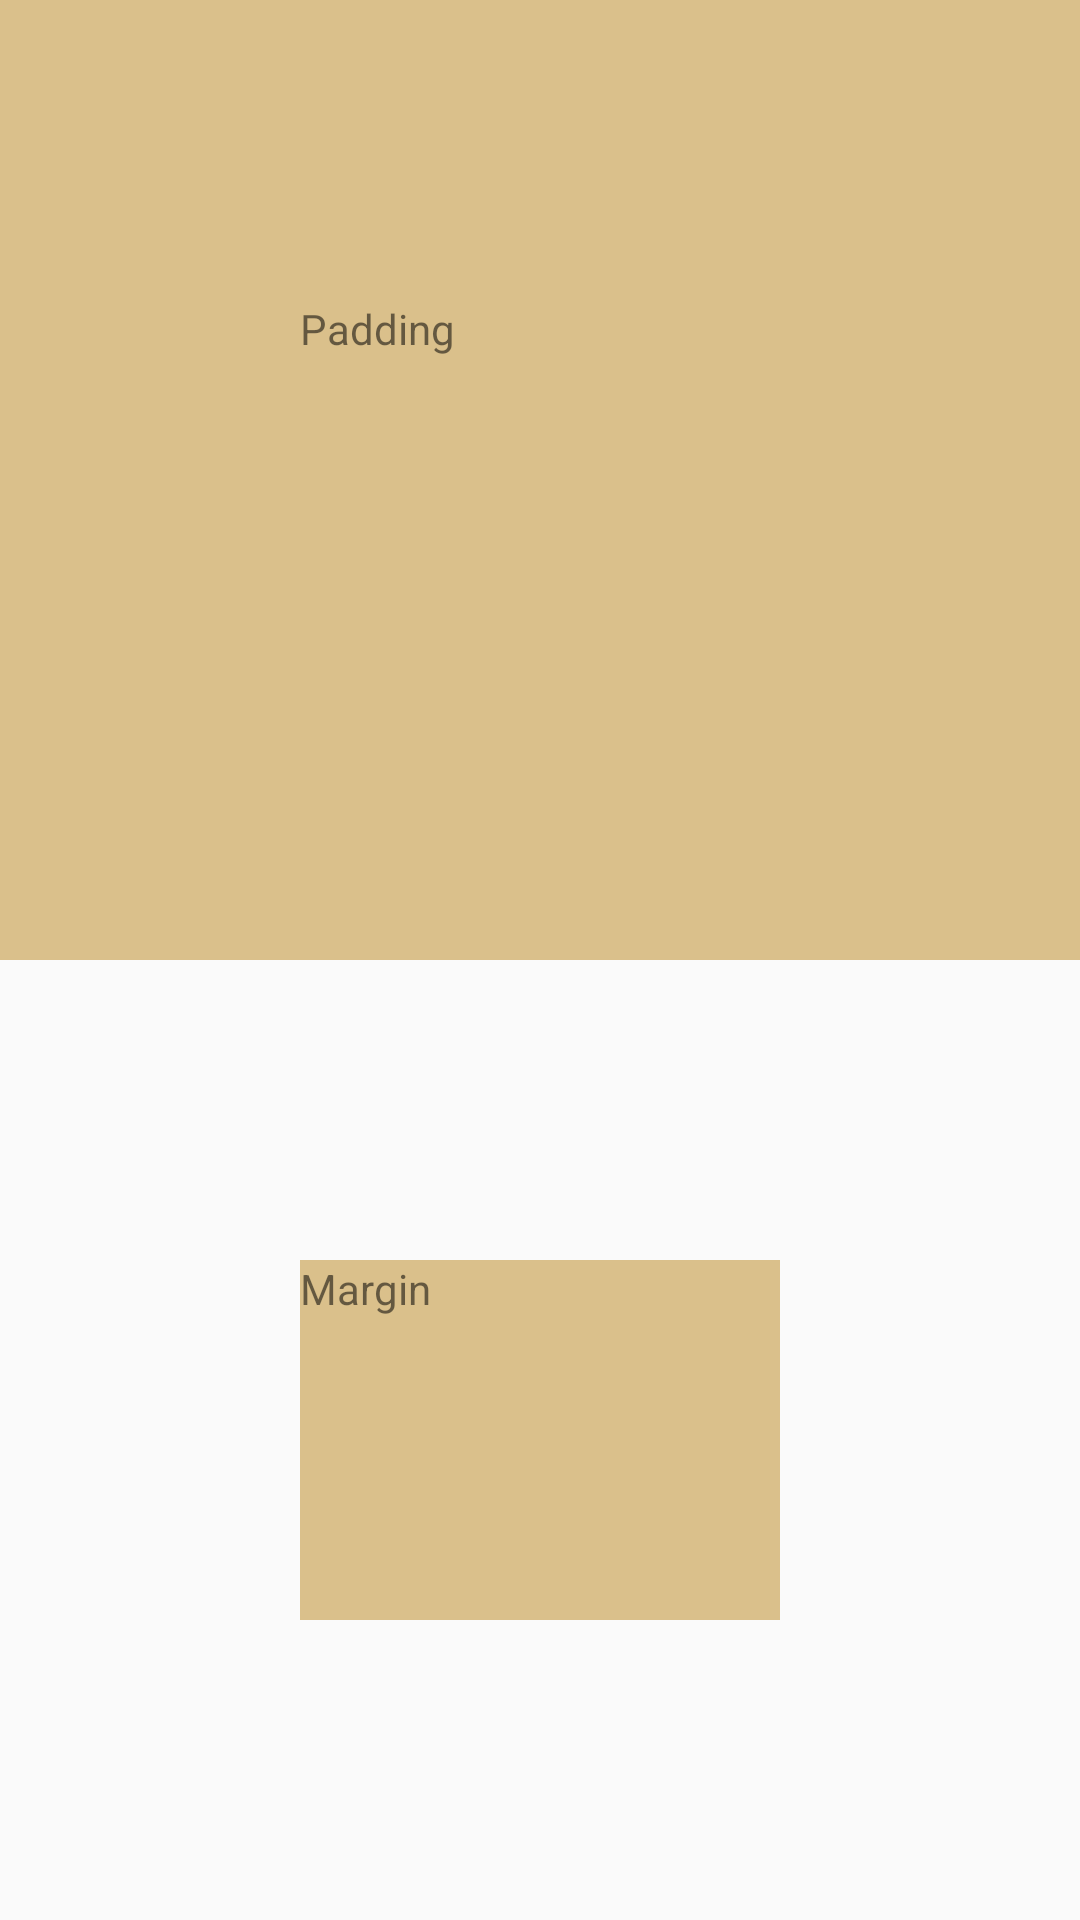

Android layout source for this screen:
<!-- AndroidManifest.xml: application theme AppTheme -->
<!-- res/layout/activity_margin_padding.xml -->
<?xml version="1.0" encoding="utf-8"?>
<LinearLayout
    xmlns:android="http://schemas.android.com/apk/res/android"
    android:layout_width="match_parent"
    android:orientation="vertical"
    android:layout_height="match_parent">

    <TextView
        android:layout_width="match_parent"
        android:layout_height="wrap_content"
        android:layout_weight="1"
        android:background="#DAC08B"
        android:text="Padding"
        android:padding="100dp"/>

    <TextView
        android:layout_width="match_parent"
        android:layout_height="wrap_content"
        android:layout_weight="1"
        android:background="#DAC08B"
        android:text="Margin"
        android:layout_margin="100dp"/>

</LinearLayout>
<!-- resources referenced by this layout -->
<resources>
  <style name="AppTheme" parent="Theme.AppCompat.Light.DarkActionBar">
          
          <item name="colorPrimary">@color/colorPrimary</item>
          <item name="colorPrimaryDark">@color/colorPrimaryDark</item>
          <item name="colorAccent">@color/colorAccent</item>
          <item name="buttonStyle">@style/buttonStyle</item>
      </style>
  <color name="colorPrimary">#008577</color>
  <color name="colorPrimaryDark">#00574B</color>
  <color name="colorAccent">#1BD8C2</color>
  <style name="buttonStyle" parent="Widget.AppCompat.Button">
          <item name="android:background">?attr/selectableItemBackground</item>
      </style>
</resources>
